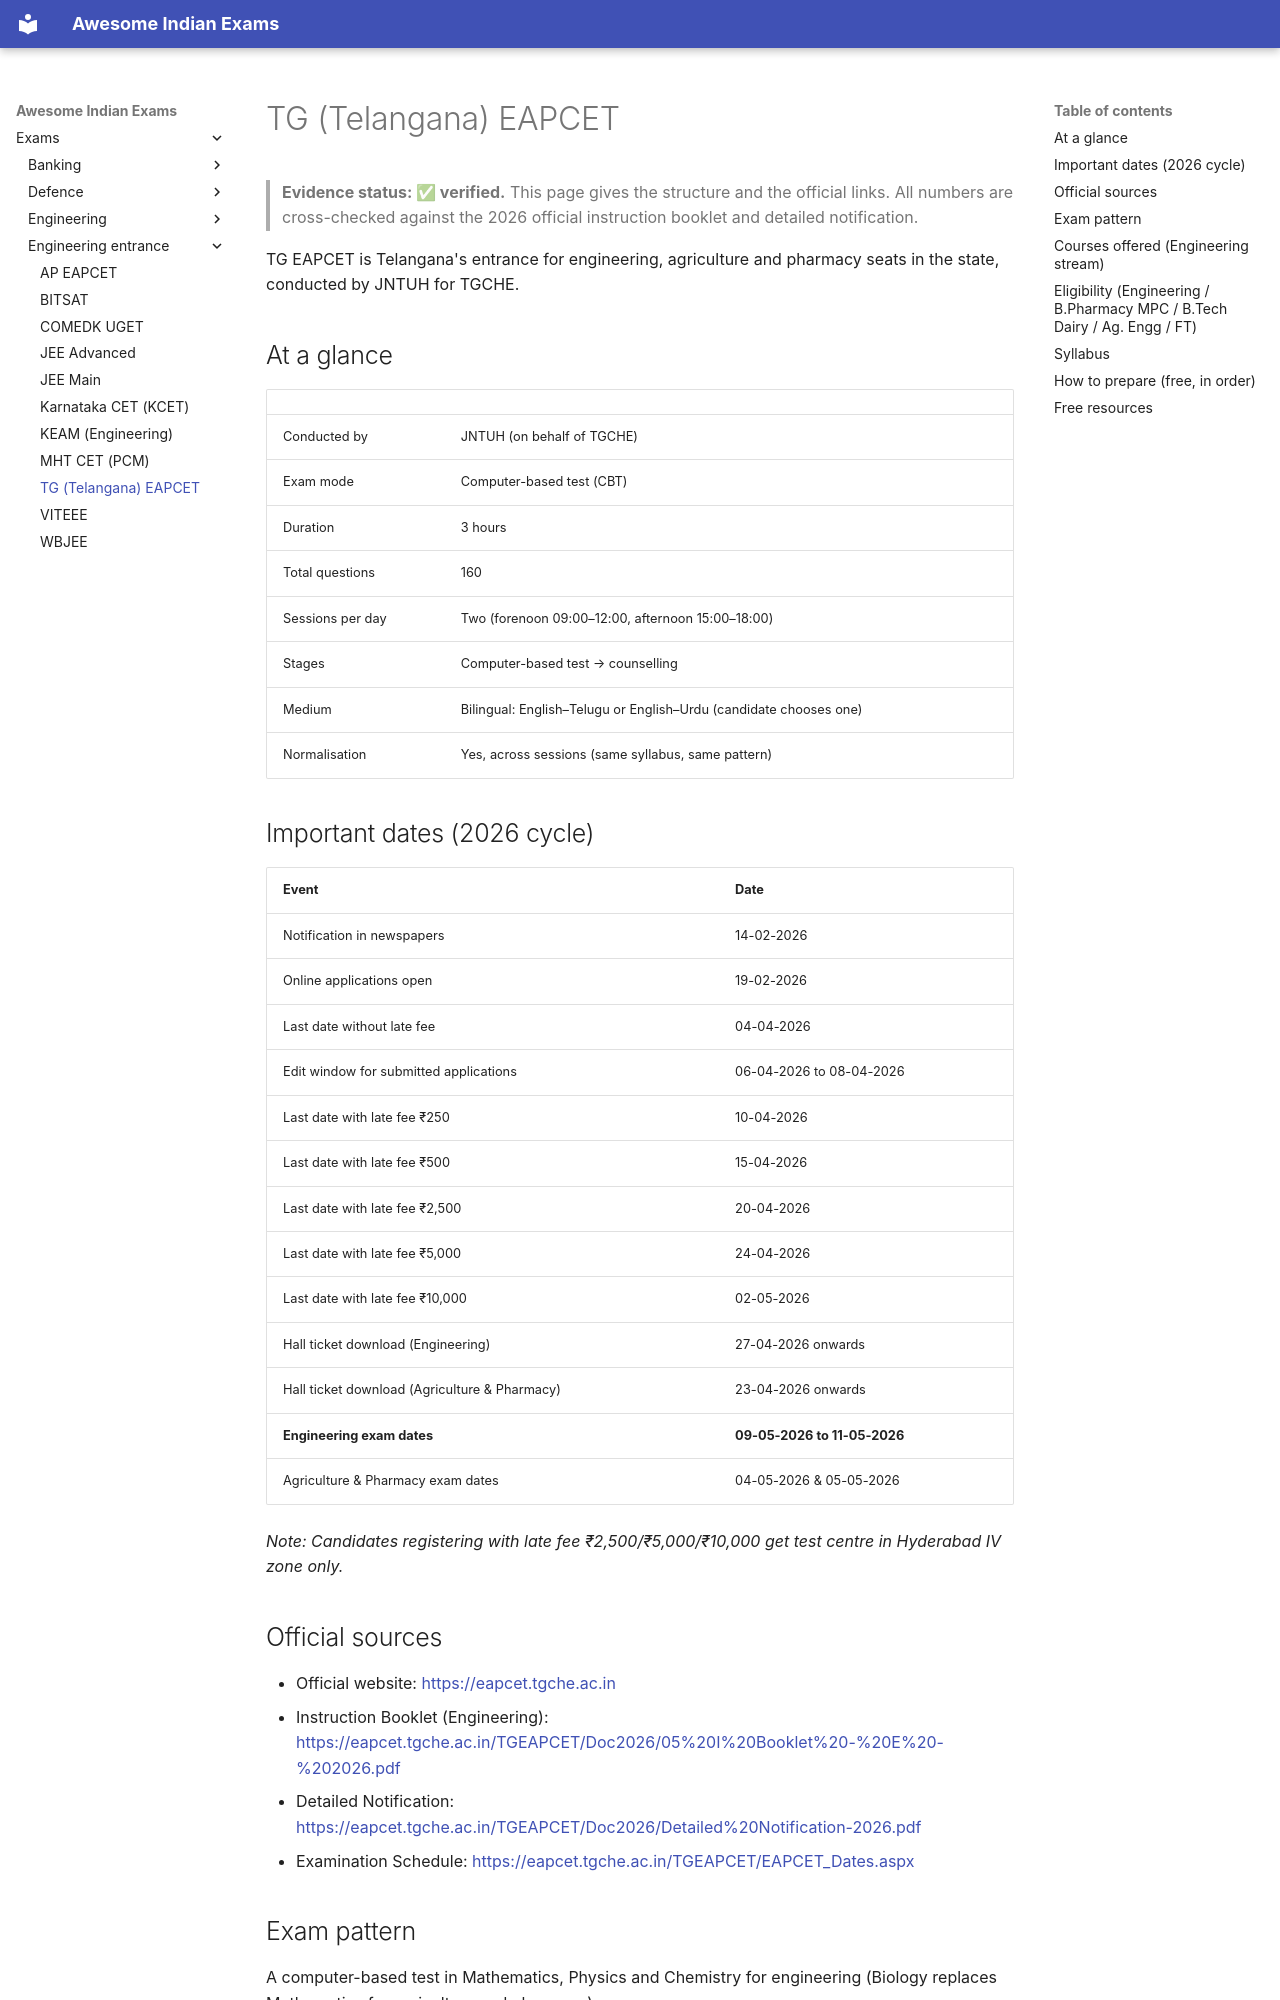

repository: lakhidas168-ship-it/awesome-indian-exams · page: exams/engineering-entrance/ts-eapcet/index.html · generator: mkdocs

---
title: TG (Telangana) EAPCET
exam_id: ts-eapcet
conducting_body: JNTUH (on behalf of TGCHE)
official_site: https://eapcet.tgche.ac.in
cycle: TG EAPCET 2026
last_verified: 2026-10-03
verification: official
---

# TG (Telangana) EAPCET

> **Evidence status: ✅ verified.** This page gives the structure and the official links. All numbers are cross-checked against the 2026 official instruction booklet and detailed notification.

TG EAPCET is Telangana's entrance for engineering, agriculture and pharmacy seats in the state, conducted by JNTUH for TGCHE.

## At a glance

| | |
|---|---|
| Conducted by | JNTUH (on behalf of TGCHE) |
| Exam mode | Computer-based test (CBT) |
| Duration | 3 hours |
| Total questions | 160 |
| Sessions per day | Two (forenoon 09:00–12:00, afternoon 15:00–18:00) |
| Stages | Computer-based test → counselling |
| Medium | Bilingual: English–Telugu or English–Urdu (candidate chooses one) |
| Normalisation | Yes, across sessions (same syllabus, same pattern) |

## Important dates (2026 cycle)

| Event | Date |
|---|---|
| Notification in newspapers | 14-02-2026 |
| Online applications open | 19-02-2026 |
| Last date without late fee | 04-04-2026 |
| Edit window for submitted applications | 06-04-2026 to 08-04-2026 |
| Last date with late fee ₹250 | 10-04-2026 |
| Last date with late fee ₹500 | 15-04-2026 |
| Last date with late fee ₹2,500 | 20-04-2026 |
| Last date with late fee ₹5,000 | 24-04-2026 |
| Last date with late fee ₹10,000 | 02-05-2026 |
| Hall ticket download (Engineering) | 27-04-2026 onwards |
| Hall ticket download (Agriculture & Pharmacy) | 23-04-2026 onwards |
| **Engineering exam dates** | **09-05-2026 to 11-05-2026** |
| Agriculture & Pharmacy exam dates | 04-05-2026 & 05-05-2026 |

*Note: Candidates registering with late fee ₹2,500/₹5,000/₹10,000 get test centre in Hyderabad IV zone only.*

## Official sources

- Official website: <https://eapcet.tgche.ac.in>
- Instruction Booklet (Engineering): <https://eapcet.tgche.ac.in/TGEAPCET/Doc2026/05%20I%20Booklet%20-%20E%20-%202026.pdf>
- Detailed Notification: <https://eapcet.tgche.ac.in/TGEAPCET/Doc2026/Detailed%20Notification-2026.pdf>
- Examination Schedule: <https://eapcet.tgche.ac.in/TGEAPCET/EAPCET_Dates.aspx>
